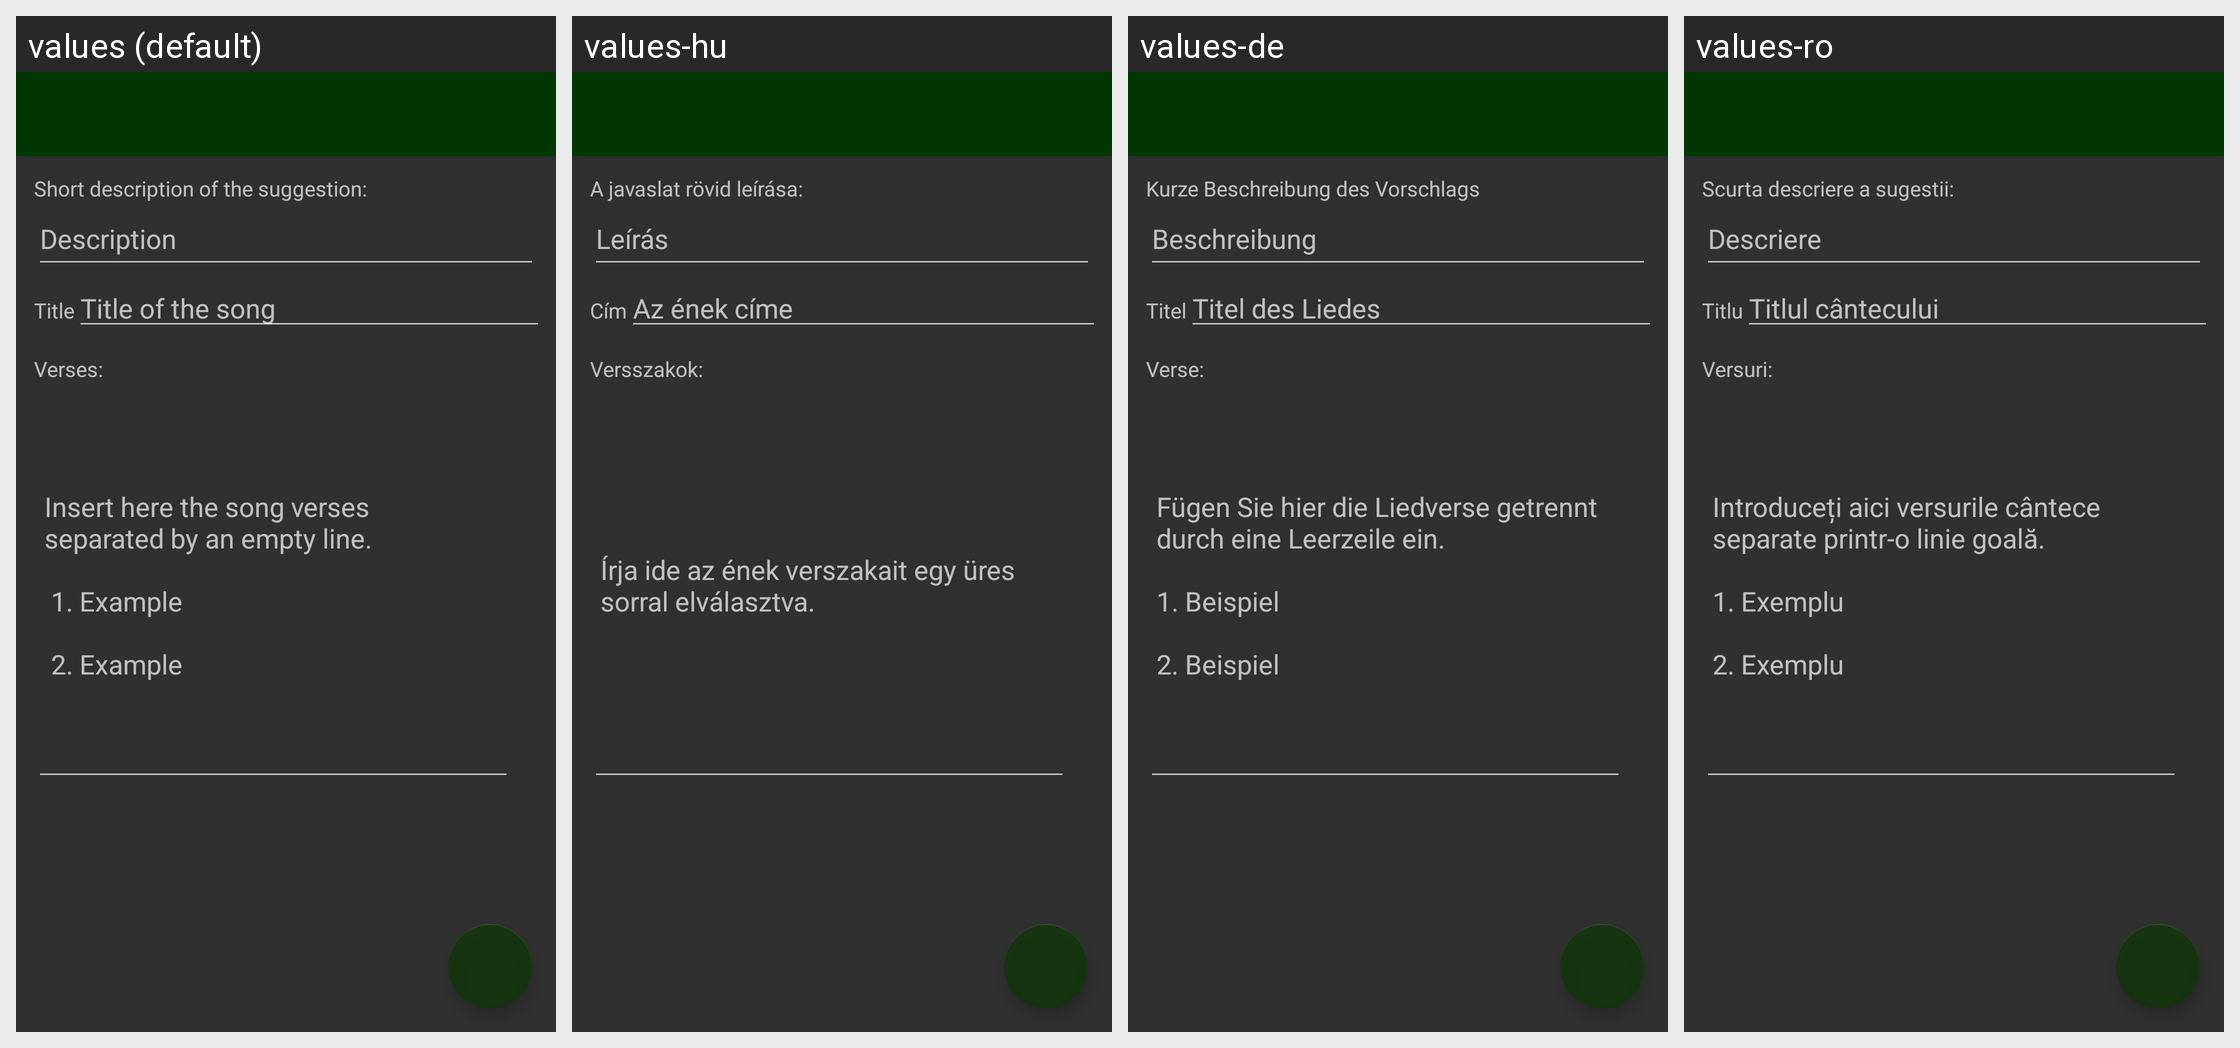

For this localized Android screen grid, give each drawn string resource with its value in every locale shown.
Android screen res/layout/activity_suggest_edits.xml rendered under 4 locales, left to right: values (default), values-hu, values-de, values-ro. Device: Nexus 5 (rendered at 1080×1920; each locale shown at half size, 540×960, under a caption strip naming it); theme SongBookTheme.
Strings drawn on this screen, with the default value and each locale's value (text and hints the layout hard-codes, and strings that could not be matched under every locale, appear in the picture but are not listed):

short_description_of_the_suggestion
  values: Short description of the suggestion:
  values-hu: A javaslat rövid leírása:
  values-de: Kurze Beschreibung des Vorschlags
  values-ro: Scurta descriere a sugestii:

description
  values: Description
  values-hu: Leírás
  values-de: Beschreibung
  values-ro: Descriere

title
  values: Title
  values-hu: Cím
  values-de: Titel
  values-ro: Titlu

title_of_the_song
  values: Title of the song
  values-hu: Az ének címe
  values-de: Titel des Liedes
  values-ro: Titlul cântecului

verses
  values: Verses:
  values-hu: Versszakok:
  values-de: Verse:
  values-ro: Versuri:

insert_here_the_song_verses_nseparated_by_an_empty_line_n_n1_example_n_n2_example
  values: Insert here the song verses
      separated by an empty line.
      
       1. Example
      
       2. Example
  values-hu: Írja ide az ének verszakait egy üres sorral elválasztva.
  values-de: Fügen Sie hier die Liedverse getrennt durch eine Leerzeile ein.
      
      1. Beispiel
      
      2. Beispiel
  values-ro: Introduceți aici versurile cântece separate printr-o linie goală.
      
      1. Exemplu
      
      2. Exemplu
